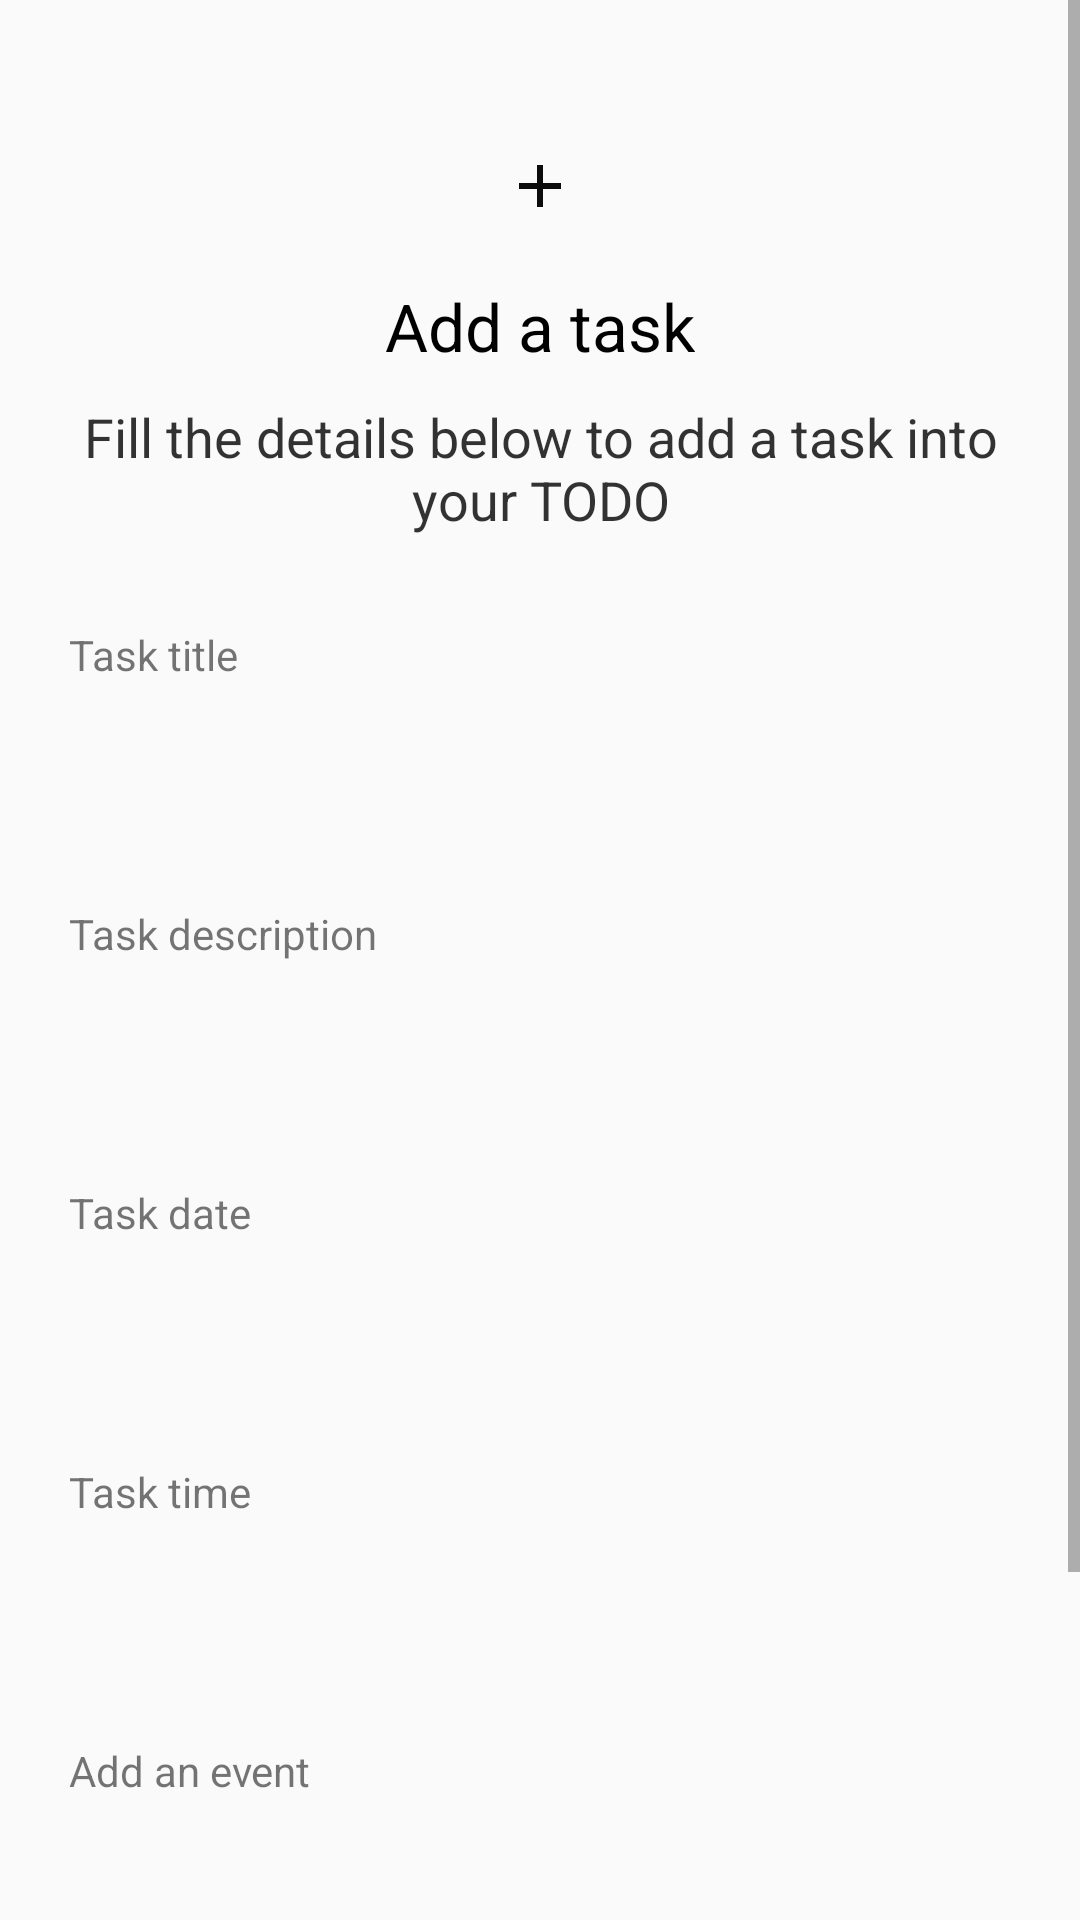

Android layout source for this screen:
<!-- AndroidManifest.xml: application theme AppTheme -->
<!-- res/layout/fragment_create_task.xml -->
<?xml version="1.0" encoding="utf-8"?>
<ScrollView android:layout_height="match_parent"
    android:layout_width="match_parent"
    xmlns:tools="http://schemas.android.com/tools"
    xmlns:android="http://schemas.android.com/apk/res/android">

<LinearLayout
    android:layout_width="match_parent"
    android:layout_height="match_parent"
    android:paddingLeft="20dp"
    android:paddingRight="20dp"
    android:paddingTop="30dp"
    android:paddingBottom="50dp"
    android:orientation="vertical">

        <ImageView
            android:layout_width="wrap_content"
            android:layout_height="wrap_content"
            android:layout_gravity="center_horizontal"
            android:layout_marginTop="20dp"
            android:background="@drawable/ic_add_black_24dp"
            android:scaleType="centerCrop" />

        <TextView
            fontPath="fonts/nunito_extra_bold.ttf"
            android:layout_width="wrap_content"
            android:layout_height="wrap_content"
            android:layout_gravity="center_horizontal"
            android:layout_marginTop="20dp"
            android:text="Add a task"
            android:textColor="@android:color/black"
            android:textSize="22sp"
            tools:ignore="MissingPrefix" />

        <TextView
            fontPath="fonts/nunito_light.ttf"
            android:layout_width="wrap_content"
            android:layout_height="wrap_content"
            android:layout_gravity="center_horizontal"
            android:layout_marginTop="10dp"
            android:text="Fill the details below to add a task into your TODO"
            android:textAlignment="center"
            android:textColor="@android:color/black"
            android:alpha="0.8"
            android:textSize="18sp"
            tools:ignore="MissingPrefix" />

        <TextView
            android:layout_marginLeft="3dp"
            fontPath="fonts/nunito_light.ttf"
            android:layout_width="wrap_content"
            android:layout_height="wrap_content"
            android:layout_marginTop="30dp"
            android:text="Task title"
            tools:ignore="MissingPrefix" />

        <EditText
            android:textSize="14sp"
            fontPath="fonts/nunito_light.ttf"
            android:layout_width="match_parent"
            android:layout_height="wrap_content"
            android:layout_marginTop="5dp"
            android:singleLine="true"
            android:background="@drawable/btn_border"
            android:padding="10dp"
            android:id="@+id/addTaskTitle"
            tools:ignore="MissingPrefix" />

    <TextView
        android:layout_marginLeft="3dp"
        fontPath="fonts/nunito_light.ttf"
        android:layout_width="wrap_content"
        android:layout_height="wrap_content"
        android:layout_marginTop="30dp"
        android:text="Task description"
        tools:ignore="MissingPrefix" />

    <EditText
        android:textSize="14sp"
        fontPath="fonts/nunito_light.ttf"
        android:layout_width="match_parent"
        android:layout_height="wrap_content"
        android:layout_marginTop="5dp"
        android:singleLine="true"
        android:background="@drawable/btn_border"
        android:padding="10dp"
        android:id="@+id/addTaskDescription"
        tools:ignore="MissingPrefix" />

    <TextView
        android:layout_marginLeft="3dp"
        fontPath="fonts/nunito_light.ttf"
        android:layout_width="wrap_content"
        android:layout_height="wrap_content"
        android:layout_marginTop="30dp"
        android:text="Task date"
        tools:ignore="MissingPrefix" />

    <EditText
        android:textSize="14sp"
        fontPath="fonts/nunito_light.ttf"
        android:layout_width="match_parent"
        android:layout_height="wrap_content"
        android:layout_marginTop="5dp"
        android:singleLine="true"
        android:background="@drawable/btn_border"
        android:padding="10dp"
        android:id="@+id/taskDate"
        tools:ignore="MissingPrefix" />

    <TextView
        android:layout_marginLeft="3dp"
        fontPath="fonts/nunito_light.ttf"
        android:layout_width="wrap_content"
        android:layout_height="wrap_content"
        android:layout_marginTop="30dp"
        android:text="Task time"
        tools:ignore="MissingPrefix" />

    <EditText
        android:textSize="14sp"
        fontPath="fonts/nunito_light.ttf"
        android:layout_width="match_parent"
        android:layout_height="wrap_content"
        android:layout_marginTop="5dp"
        android:singleLine="true"
        android:background="@drawable/btn_border"
        android:padding="10dp"
        android:id="@+id/taskTime"
        tools:ignore="MissingPrefix" />

    <TextView
        android:layout_marginLeft="3dp"
        fontPath="fonts/nunito_light.ttf"
        android:layout_width="wrap_content"
        android:layout_height="wrap_content"
        android:layout_marginTop="30dp"
        android:text="Add an event"
        tools:ignore="MissingPrefix" />

    <EditText
        android:textSize="14sp"
        fontPath="fonts/nunito_light.ttf"
        android:layout_width="match_parent"
        android:layout_height="wrap_content"
        android:layout_marginTop="5dp"
        android:singleLine="true"
        android:background="@drawable/btn_border"
        android:padding="10dp"
        android:id="@+id/taskEvent"
        tools:ignore="MissingPrefix" />

    <Button
        android:layout_width="match_parent"
        android:layout_height="wrap_content"
        android:id="@+id/addTask"
        android:text="Add task"
        android:background="@drawable/btn_background"
        android:textColor="@color/colorWhite"
        android:layout_marginTop="40dp" />

</LinearLayout>
</ScrollView>
<!-- resources referenced by this layout -->
<resources>
  <color name="colorWhite">#FFFFFF</color>
  <!-- drawable ic_add_black_24dp (drawable) -->
  <vector android:height="24dp" android:tint="#0C0C0C"
      android:viewportHeight="24.0" android:viewportWidth="24.0"
      android:width="24dp" xmlns:android="http://schemas.android.com/apk/res/android">
      <path android:fillColor="#FF000000" android:pathData="M19,13h-6v6h-2v-6H5v-2h6V5h2v6h6v2z"/>
  </vector>
  <style name="AppTheme" parent="Theme.AppCompat.Light.NoActionBar">
          
          <item name="colorPrimary">@color/colorPrimary</item>
          <item name="colorPrimaryDark">@color/colorPrimaryDark</item>
          <item name="colorAccent">@color/colorAccent</item>
          <item name="android:actionOverflowButtonStyle">@style/MyTheme</item>
      </style>
  <color name="colorPrimary">#101010</color>
  <color name="colorPrimaryDark">#101111</color>
  <color name="colorAccent">#0D0E0E</color>
  <style name="MyTheme" parent="android:style/Widget.Holo.ActionButton.Overflow">
          <item name="android:src">@drawable/ic_baseline_more_vert_24</item>
      </style>
</resources>
